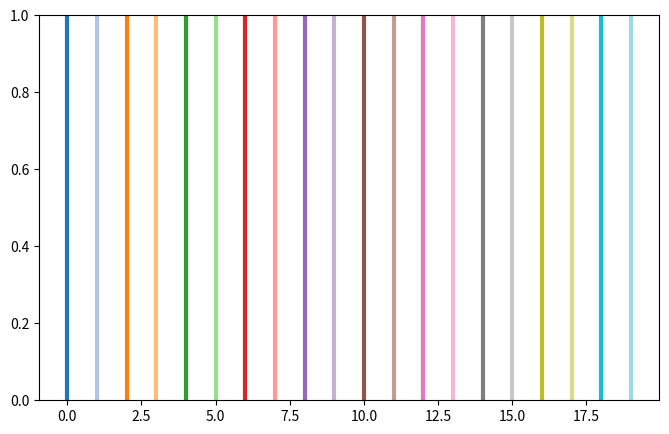

The script that saved this image:
import matplotlib
import numpy as np
import matplotlib.colors as colors
from matplotlib import pyplot as plt


def truncate_colormap(cmap, minval=0.0, maxval=1.0, n=100):
    new_cmap = colors.LinearSegmentedColormap.from_list(
        'trunc({n},{a:.2f},{b:.2f})'.format(n=cmap.name, a=minval, b=maxval),
        cmap(np.linspace(minval, maxval, n)))
    return new_cmap


# matplotlib color palette name, n colors
cmap = matplotlib.pyplot.cm.get_cmap('seismic', 5)
for i in range(cmap.N):
    rgb = cmap(i)[:3]  # will return rgba, we take only first 3 so we get rgb
    print(matplotlib.colors.rgb2hex(rgb))

qual_cmap = matplotlib.cm.get_cmap('tab20')
qual_color_list = \
    [matplotlib.colors.rgb2hex(qual_cmap(i)[:3]) for i in range(qual_cmap.N)]

# n_colors = 10
n_colors = 20
# n_colors = 120
mv = 120 * 2.08 / n_colors  # I found this 2.08 empirically... by trying!

# this palette does up to 250 colors, not more
cmap = matplotlib.pyplot.cm.get_cmap('terrain', n_colors)

# for up to 120
# new_cmap = truncate_colormap(cmap, minval=0.0, maxval=2.08, n=n_colors)

# for (120, 250)
new_cmap = truncate_colormap(cmap, minval=0.0, maxval=mv, n=n_colors)

# arr = np.linspace(0, 50, 100).reshape((10, 10))
# fig, ax = plt.subplots(ncols=2)
# ax[0].imshow(arr, interpolation='nearest', cmap=cmap)
# ax[1].imshow(arr, interpolation='nearest', cmap=new_cmap)
# plt.show()

# use this for n_colors = 10
# color_list = \
#     [matplotlib.colors.rgb2hex(new_cmap(i)[:3])
#      for i in [0,9,19,29,39,49,59,69,79,89,99]]

# use this for n_colors = 20
# color_list = \
#     [matplotlib.colors.rgb2hex(new_cmap(i)[:3])
#      for i in [0,4,9,14,19,24,29,34,39,44,49,54,59,64,69,74,79,84,89,94,99]]

# use this for n_colors >= 120
# color_list = \
#     [matplotlib.colors.rgb2hex(new_cmap(i)[:3]) for i in range(cmap.N)]

# print(color_list) # to see the hex codes

fig, ax = matplotlib.pyplot.subplots(figsize=(8, 5))
for x in range(n_colors):
    # ax.axvline(x, color=color_list[x], linewidth=3)
    ax.axvline(x, color=qual_color_list[x], linewidth=3)
plt.show()
